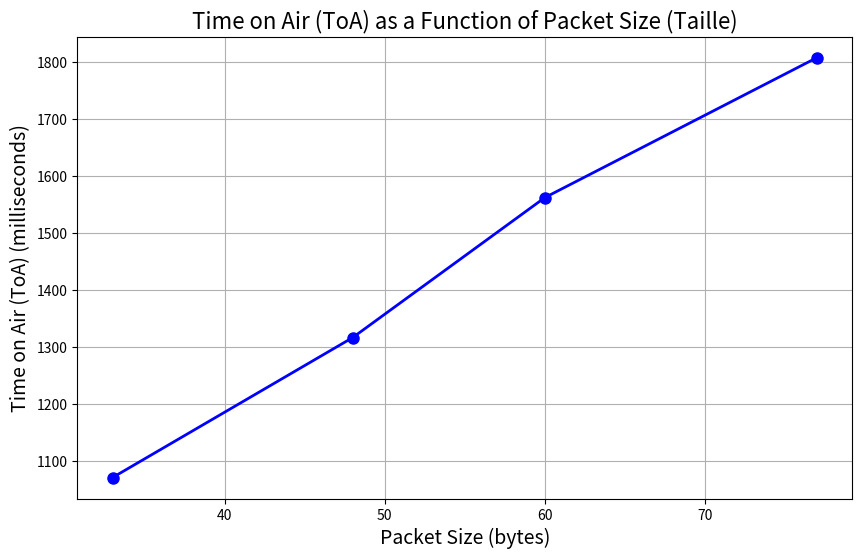

Generate this figure with matplotlib:
import matplotlib.pyplot as plt

# Data for ToA and Taille
taille = [33, 48, 60, 77]  # Packet sizes in bytes
toa = [1070360, 1316320, 1562272, 1808264]  # ToA in microseconds

# Convert ToA from microseconds to milliseconds
toa_ms = [t / 1000 for t in toa]

# Create the plot
plt.figure(figsize=(10, 6))
plt.plot(taille, toa_ms, marker='o', color='b', linestyle='-', linewidth=2, markersize=8)

# Add titles and labels
plt.title("Time on Air (ToA) as a Function of Packet Size (Taille)", fontsize=16)
plt.xlabel("Packet Size (bytes)", fontsize=14)
plt.ylabel("Time on Air (ToA) (milliseconds)", fontsize=14)

# Add grid for better readability
plt.grid(True)

# Show the plot
plt.show()
